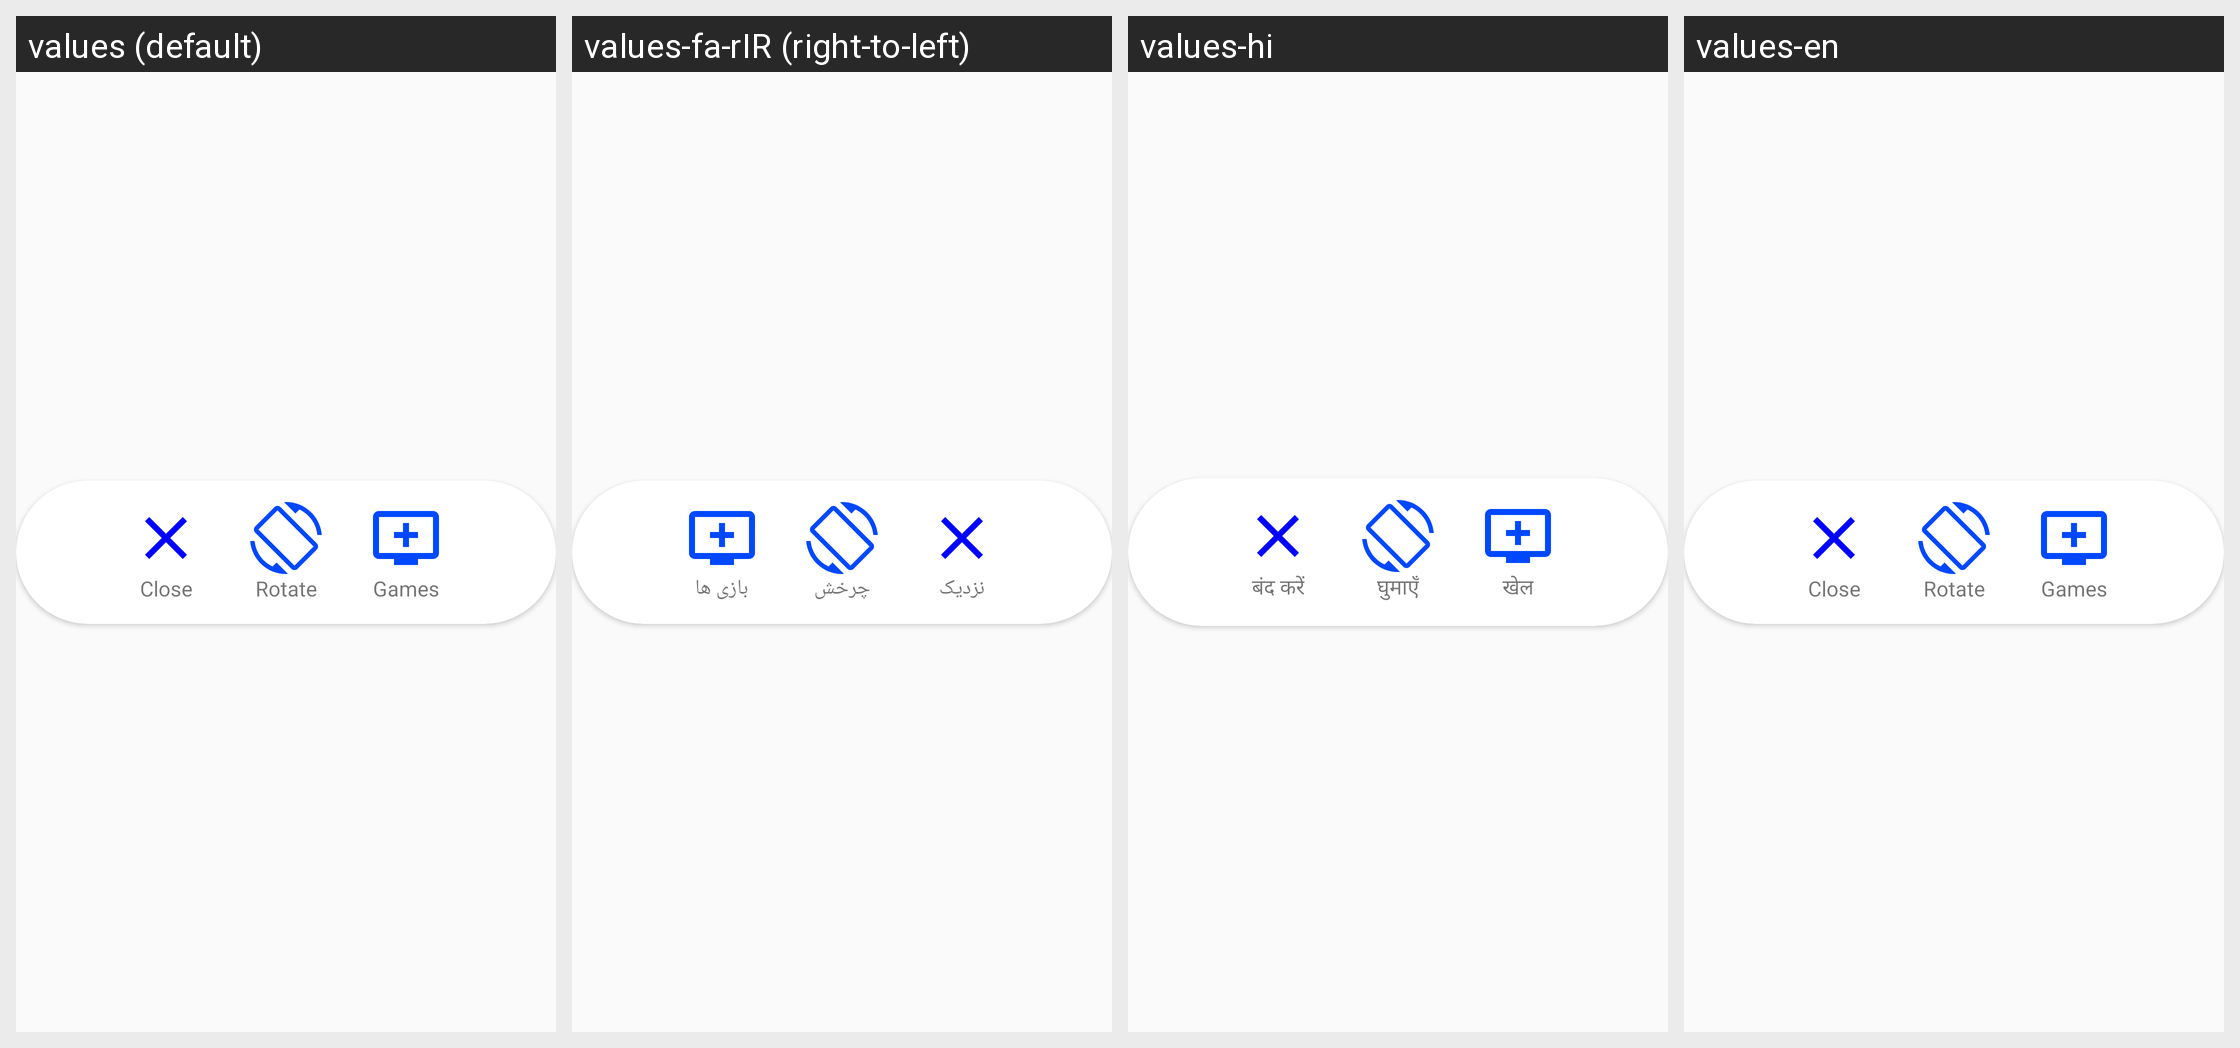

For this localized Android screen grid, give each drawn string resource with its value in every locale shown.
Android screen res/layout/operation_alert_main_activity.xml rendered under 4 locales, left to right: values (default), values-fa-rIR (right-to-left), values-hi, values-en. Device: Nexus 5 (rendered at 1080×1920; each locale shown at half size, 540×960, under a caption strip naming it); theme AppTheme.
Other locales in the repository, not shown: values-ks-rIN, values-mr, values-ur.
Strings drawn on this screen, with the default value and each locale's value (text and hints the layout hard-codes, and strings that could not be matched under every locale, appear in the picture but are not listed):

close
  values: Close
  values-fa-rIR: نزدیک
  values-hi: बंद करें
  values-en: Close

rotate
  values: Rotate
  values-fa-rIR: چرخش
  values-hi: घुमाएँ
  values-en: Rotate

games
  values: Games
  values-fa-rIR: بازی ها
  values-hi: खेल
  values-en: Games
